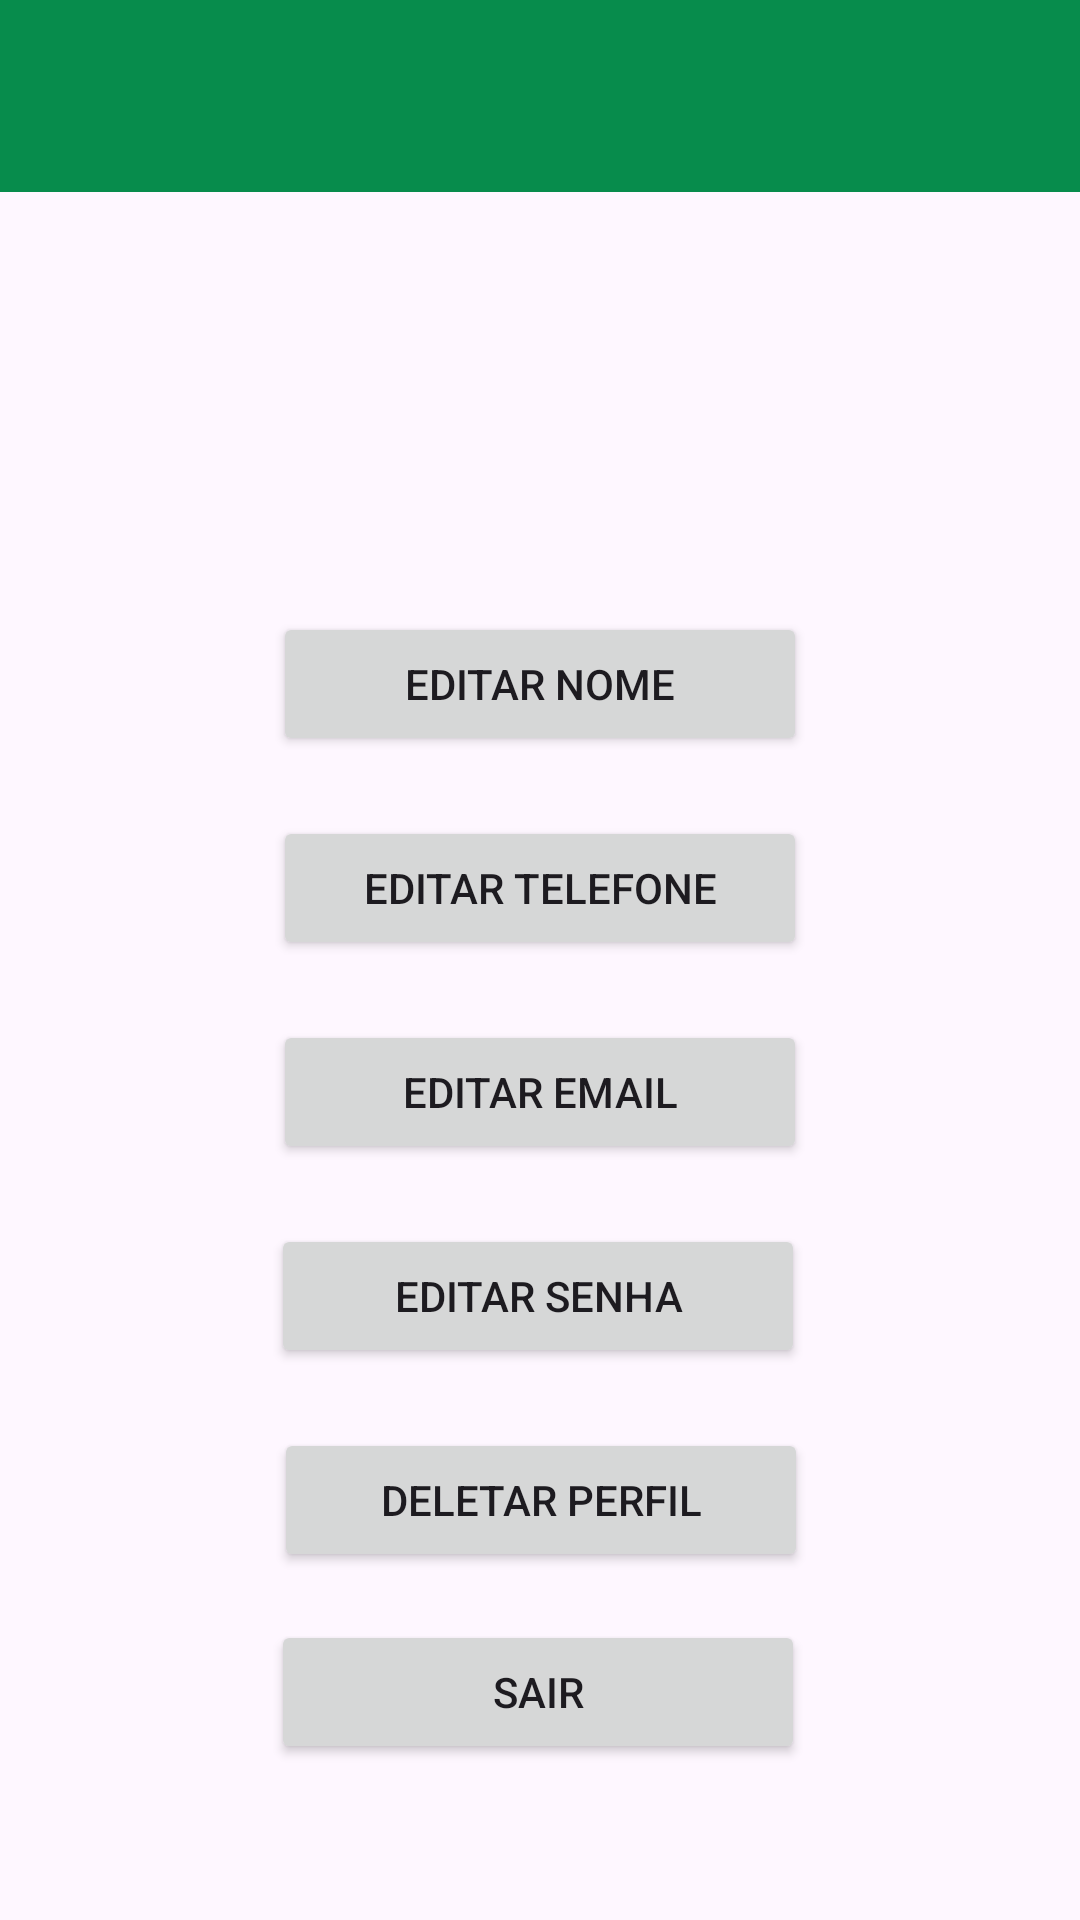

The Android layout XML behind this screen, and the referenced resources:
<!-- AndroidManifest.xml: application theme Theme.MeuRebanho -->
<!-- res/layout/activity_perfil_usuario.xml -->
<?xml version="1.0" encoding="utf-8"?>
<androidx.constraintlayout.widget.ConstraintLayout xmlns:android="http://schemas.android.com/apk/res/android"
    xmlns:app="http://schemas.android.com/apk/res-auto"
    xmlns:tools="http://schemas.android.com/tools"
    android:layout_width="match_parent"
    android:layout_height="match_parent"
    tools:context=".view.PerfilUsuarioActivity">

    <include
        android:id="@+id/tb_perfil"
        layout="@layout/toolbar_principal"
        android:layout_width="0dp"
        android:layout_height="wrap_content"
        app:layout_constraintEnd_toEndOf="parent"
        app:layout_constraintHorizontal_bias="0.5"
        app:layout_constraintStart_toStartOf="parent"
        app:layout_constraintTop_toTopOf="parent" />

    <Button
        android:id="@+id/sair_app"
        android:layout_width="178dp"
        android:layout_height="48dp"
        android:layout_marginTop="476dp"
        android:drawableTint="@color/white"
        android:text="Sair"
        app:layout_constraintEnd_toEndOf="parent"
        app:layout_constraintHorizontal_bias="0.497"
        app:layout_constraintStart_toStartOf="parent"
        app:layout_constraintTop_toBottomOf="@+id/tb_perfil" />

    <Button
        android:id="@+id/deletar_usuario"
        android:layout_width="178dp"
        android:layout_height="48dp"
        android:layout_marginTop="20dp"
        android:drawableLeft="@drawable/baseline_delete_24"
        android:drawableTint="@color/white"
        android:text="Deletar Perfil"
        app:layout_constraintEnd_toEndOf="parent"
        app:layout_constraintHorizontal_bias="0.502"
        app:layout_constraintStart_toStartOf="parent"
        app:layout_constraintTop_toBottomOf="@+id/editar_senha_usuario" />

    <Button
        android:id="@+id/editar_email_usuario"
        android:layout_width="178dp"
        android:layout_height="48dp"
        android:layout_marginTop="20dp"
        android:drawableLeft="@drawable/baseline_edit_24"
        android:drawableTint="@color/white"
        android:text="Editar email"
        app:layout_constraintEnd_toEndOf="parent"
        app:layout_constraintHorizontal_bias="0.5"
        app:layout_constraintStart_toStartOf="parent"
        app:layout_constraintTop_toBottomOf="@+id/editar_telefone_usuario" />

    <Button
        android:id="@+id/editar_telefone_usuario"
        android:layout_width="178dp"
        android:layout_height="48dp"
        android:layout_marginTop="20dp"
        android:drawableLeft="@drawable/baseline_edit_24"
        android:drawableTint="@color/white"
        android:text="Editar telefone"
        app:layout_constraintEnd_toEndOf="parent"
        app:layout_constraintHorizontal_bias="0.5"
        app:layout_constraintStart_toStartOf="parent"
        app:layout_constraintTop_toBottomOf="@+id/editar_nome_usuario" />

    <Button
        android:id="@+id/editar_senha_usuario"
        android:layout_width="178dp"
        android:layout_height="48dp"
        android:layout_marginTop="20dp"
        android:drawableLeft="@drawable/baseline_edit_24"
        android:drawableTint="@color/white"
        android:text="Editar senha"
        app:layout_constraintEnd_toEndOf="parent"
        app:layout_constraintHorizontal_bias="0.497"
        app:layout_constraintStart_toStartOf="parent"
        app:layout_constraintTop_toBottomOf="@+id/editar_email_usuario" />

    <Button
        android:id="@+id/editar_nome_usuario"
        android:layout_width="178dp"
        android:layout_height="48dp"
        android:layout_marginTop="140dp"
        android:drawableLeft="@drawable/baseline_edit_24"
        android:drawableTint="@color/white"
        android:text="Editar nome"
        app:layout_constraintEnd_toEndOf="parent"
        app:layout_constraintHorizontal_bias="0.5"
        app:layout_constraintStart_toStartOf="parent"
        app:layout_constraintTop_toBottomOf="@+id/tb_perfil" />

    <TextView
        android:id="@+id/nome_perfil"
        android:layout_width="200dp"
        android:layout_height="20dp"
        android:layout_marginBottom="56dp"
        app:layout_constraintBottom_toTopOf="@+id/email_perfil"
        app:layout_constraintEnd_toEndOf="parent"
        app:layout_constraintHorizontal_bias="0.5"
        app:layout_constraintStart_toStartOf="parent" />

    <TextView
        android:id="@+id/email_perfil"
        android:layout_width="200dp"
        android:layout_height="21dp"
        android:layout_marginBottom="28dp"
        app:layout_constraintBottom_toTopOf="@+id/editar_nome_usuario"
        app:layout_constraintEnd_toEndOf="parent"
        app:layout_constraintHorizontal_bias="0.5"
        app:layout_constraintStart_toStartOf="parent" />

    <TextView
        android:id="@+id/telefone_perfil"
        android:layout_width="200dp"
        android:layout_height="21dp"
        android:layout_marginBottom="20dp"
        app:layout_constraintBottom_toTopOf="@+id/email_perfil"
        app:layout_constraintEnd_toEndOf="parent"
        app:layout_constraintHorizontal_bias="0.5"
        app:layout_constraintStart_toStartOf="parent" />


</androidx.constraintlayout.widget.ConstraintLayout>
<!-- res/layout/toolbar_principal.xml (included above) -->
<?xml version="1.0" encoding="utf-8"?>
<androidx.constraintlayout.widget.ConstraintLayout xmlns:android="http://schemas.android.com/apk/res/android"
    xmlns:app="http://schemas.android.com/apk/res-auto"
    xmlns:tools="http://schemas.android.com/tools"
    android:layout_width="match_parent"
    android:layout_height="wrap_content">

    <com.google.android.material.appbar.AppBarLayout
        android:layout_width="match_parent"
        android:layout_height="wrap_content"
        android:minHeight="?attr/actionBarSize"
        android:theme="?attr/actionBarTheme"
        app:layout_constraintEnd_toEndOf="parent"
        app:layout_constraintStart_toStartOf="parent"
        app:layout_constraintTop_toTopOf="parent">
        <androidx.constraintlayout.widget.ConstraintLayout
            android:layout_width="match_parent"
            android:layout_height="wrap_content">

            <androidx.appcompat.widget.Toolbar
                android:id="@+id/toolbar"
                android:layout_width="match_parent"
                android:layout_height="wrap_content"
                app:layout_constraintEnd_toEndOf="parent"
                app:layout_constraintStart_toStartOf="parent"
                app:layout_constraintTop_toTopOf="parent"
                android:background="@color/verdefolha"/>

        </androidx.constraintlayout.widget.ConstraintLayout>
    </com.google.android.material.appbar.AppBarLayout>
</androidx.constraintlayout.widget.ConstraintLayout>
<!-- resources referenced by this layout -->
<resources>
  <color name="verdefolha">#078C4C</color>
  <color name="white">#FFFFFFFF</color>
  <style name="Theme.MeuRebanho" parent="Base.Theme.MeuRebanho" />
  <style name="Base.Theme.MeuRebanho" parent="Theme.Material3.DayNight.NoActionBar">
          
          
          <item name="colorPrimary">@color/verdefolha</item>
          <item name="colorPrimaryVariant">@color/verdefolha</item>
          <item name="colorOnPrimary">@color/white</item>
          
          <item name="colorSecondary">@color/teal_200</item>
          <item name="colorSecondaryVariant">@color/teal_700</item>
          <item name="colorOnSecondary">@color/white</item>
          
          <item name="android:statusBarColor" tools:targetApi="l">?attr/colorPrimaryVariant</item>
  
  
      </style>
  <color name="teal_200">#FF03DAC5</color>
  <color name="teal_700">#FF018786</color>
</resources>
